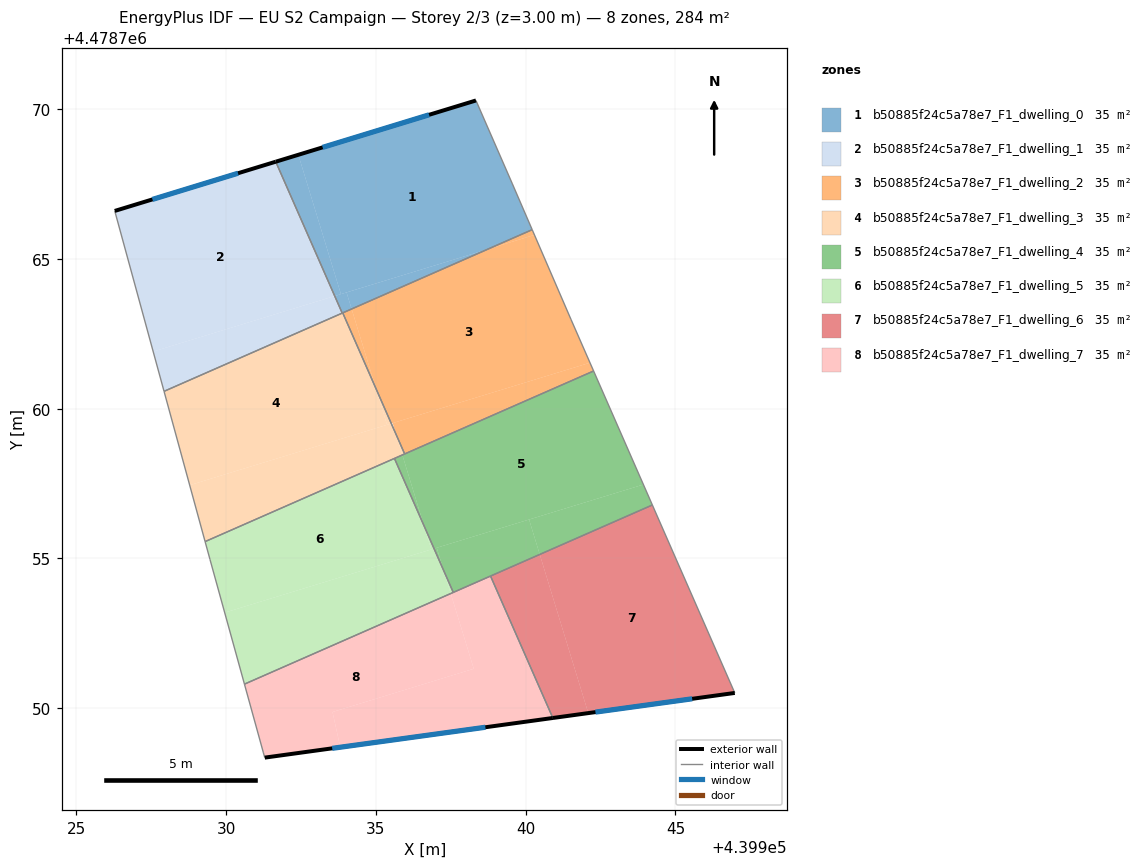
=== STOREY PLAN SPEC (per zone: floor XY polygon, exterior-wall plan segments, windows/doors) ===
zone 1: b50885f24c5a78e7_F1_dwelling_0  (35.5 m²)
  floor: (439938.34, 4478770.29) (439939.55, 4478767.53) (439940.22, 4478765.98) (439938.73, 4478765.32) (439933.83, 4478763.83) (439932.41, 4478768.48)
  floor: (439932.41, 4478768.48) (439933.83, 4478763.83) (439933.62, 4478763.76) (439931.65, 4478768.25)
  floor: (439934.02, 4478763.88) (439934.19, 4478763.33) (439933.87, 4478763.19) (439933.62, 4478763.76)
  floor: (439938.73, 4478765.32) (439933.87, 4478763.19) (439934.19, 4478763.33) (439934.02, 4478763.88) (439933.62, 4478763.76)
  exterior wall: (439938.34, 4478770.29) – (439931.65, 4478768.25)  [7.0 m]
    window: (439936.77, 4478769.81) – (439933.22, 4478768.73)  [5.9 m²]
  interior walls: 5
zone 2: b50885f24c5a78e7_F1_dwelling_1  (35.5 m²)
  floor: (439931.65, 4478768.25) (439933.62, 4478763.76) (439927.56, 4478761.91) (439926.28, 4478766.60)
  floor: (439933.62, 4478763.76) (439933.87, 4478763.19) (439927.92, 4478760.58) (439927.56, 4478761.91)
  exterior wall: (439931.65, 4478768.25) – (439926.28, 4478766.60)  [5.6 m]
    window: (439930.40, 4478767.86) – (439927.54, 4478766.99)  [4.8 m²]
  interior walls: 3
zone 3: b50885f24c5a78e7_F1_dwelling_2  (35.5 m²)
  floor: (439940.29, 4478765.80) (439941.51, 4478762.98) (439942.15, 4478761.53) (439935.51, 4478759.50) (439935.00, 4478760.67) (439934.19, 4478763.33) (439938.73, 4478765.32)
  floor: (439940.22, 4478765.98) (439940.29, 4478765.80) (439938.73, 4478765.32)
  floor: (439942.15, 4478761.53) (439942.27, 4478761.26) (439935.96, 4478758.49) (439935.67, 4478759.14) (439935.56, 4478759.52)
  floor: (439934.19, 4478763.33) (439935.00, 4478760.67) (439933.89, 4478763.20)
  interior walls: 5
zone 4: b50885f24c5a78e7_F1_dwelling_3  (35.5 m²)
  floor: (439933.89, 4478763.20) (439935.00, 4478760.67) (439935.37, 4478759.46) (439928.78, 4478757.45) (439927.92, 4478760.58)
  floor: (439935.00, 4478760.67) (439935.51, 4478759.50) (439935.37, 4478759.46)
  floor: (439935.51, 4478759.50) (439935.67, 4478759.14) (439935.88, 4478758.45) (439929.30, 4478755.56) (439928.78, 4478757.45)
  floor: (439935.67, 4478759.14) (439935.96, 4478758.49) (439935.88, 4478758.45)
  interior walls: 6
zone 5: b50885f24c5a78e7_F1_dwelling_4  (35.5 m²)
  floor: (439942.27, 4478761.26) (439943.93, 4478757.47) (439936.94, 4478755.33) (439936.60, 4478756.09) (439935.88, 4478758.45)
  floor: (439943.93, 4478757.47) (439944.23, 4478756.78) (439940.47, 4478755.13) (439940.11, 4478756.30)
  floor: (439937.03, 4478755.35) (439937.26, 4478754.59) (439936.94, 4478755.33)
  floor: (439935.88, 4478758.45) (439936.60, 4478756.09) (439935.62, 4478758.34)
  floor: (439940.11, 4478756.30) (439940.47, 4478755.13) (439937.58, 4478753.86) (439937.26, 4478754.59) (439937.03, 4478755.35)
  interior walls: 6
zone 6: b50885f24c5a78e7_F1_dwelling_5  (35.5 m²)
  floor: (439935.62, 4478758.34) (439936.60, 4478756.09) (439936.85, 4478755.30) (439929.95, 4478753.19) (439929.46, 4478754.97) (439929.30, 4478755.56)
  floor: (439936.94, 4478755.33) (439937.26, 4478754.59) (439937.50, 4478753.83) (439930.61, 4478750.80) (439929.95, 4478753.19)
  floor: (439936.60, 4478756.09) (439936.94, 4478755.33) (439936.85, 4478755.30)
  floor: (439937.26, 4478754.59) (439937.58, 4478753.86) (439937.50, 4478753.83)
  interior walls: 5
zone 7: b50885f24c5a78e7_F1_dwelling_6  (35.5 m²)
  floor: (439944.23, 4478756.78) (439946.98, 4478750.51) (439942.09, 4478749.83) (439940.47, 4478755.13)
  floor: (439940.47, 4478755.13) (439942.09, 4478749.83) (439940.91, 4478749.67) (439938.83, 4478754.41)
  exterior wall: (439940.91, 4478749.67) – (439946.98, 4478750.51)  [6.1 m]
    window: (439942.33, 4478749.87) – (439945.56, 4478750.31)  [5.2 m²]
  interior walls: 3
zone 8: b50885f24c5a78e7_F1_dwelling_7  (35.5 m²)
  floor: (439937.50, 4478753.83) (439938.27, 4478751.31) (439933.55, 4478749.87) (439933.81, 4478748.69) (439931.29, 4478748.35) (439930.61, 4478750.80)
  floor: (439938.83, 4478754.41) (439940.91, 4478749.67) (439933.81, 4478748.69) (439933.55, 4478749.87) (439938.27, 4478751.31) (439937.50, 4478753.83)
  exterior wall: (439931.29, 4478748.35) – (439940.91, 4478749.67)  [9.7 m]
    window: (439933.54, 4478748.66) – (439938.66, 4478749.36)  [8.2 m²]
  interior walls: 5

=== DERIVED (storey summary) ===
Building: EU S2 Campaign
Storey: 2 of 3  (floor level z = 3.00 m)
Storey gross floor area: 283.9 m²
Zones on this storey: 8
  - b50885f24c5a78e7_F1_dwelling_0: floor 35.5 m²; exterior wall 7.0 m (21.0 m²); 1 window(s) 5.9 m²; WWR 28.3%
  - b50885f24c5a78e7_F1_dwelling_1: floor 35.5 m²; exterior wall 5.6 m (16.9 m²); 1 window(s) 4.8 m²; WWR 28.3%
  - b50885f24c5a78e7_F1_dwelling_2: floor 35.5 m²
  - b50885f24c5a78e7_F1_dwelling_3: floor 35.5 m²
  - b50885f24c5a78e7_F1_dwelling_4: floor 35.5 m²
  - b50885f24c5a78e7_F1_dwelling_5: floor 35.5 m²
  - b50885f24c5a78e7_F1_dwelling_6: floor 35.5 m²; exterior wall 6.1 m (18.4 m²); 1 window(s) 5.2 m²; WWR 28.3%
  - b50885f24c5a78e7_F1_dwelling_7: floor 35.5 m²; exterior wall 9.7 m (29.1 m²); 1 window(s) 8.2 m²; WWR 28.3%
Zone adjacency (shared interzone walls):
  - b50885f24c5a78e7_F1_dwelling_0 ↔ b50885f24c5a78e7_F1_dwelling_1
  - b50885f24c5a78e7_F1_dwelling_0 ↔ b50885f24c5a78e7_F1_dwelling_2
  - b50885f24c5a78e7_F1_dwelling_0 ↔ b50885f24c5a78e7_F1_dwelling_3
  - b50885f24c5a78e7_F1_dwelling_1 ↔ b50885f24c5a78e7_F1_dwelling_3
  - b50885f24c5a78e7_F1_dwelling_2 ↔ b50885f24c5a78e7_F1_dwelling_3
  - b50885f24c5a78e7_F1_dwelling_2 ↔ b50885f24c5a78e7_F1_dwelling_4
  - b50885f24c5a78e7_F1_dwelling_3 ↔ b50885f24c5a78e7_F1_dwelling_4
  - b50885f24c5a78e7_F1_dwelling_3 ↔ b50885f24c5a78e7_F1_dwelling_5
  - b50885f24c5a78e7_F1_dwelling_4 ↔ b50885f24c5a78e7_F1_dwelling_5
  - b50885f24c5a78e7_F1_dwelling_4 ↔ b50885f24c5a78e7_F1_dwelling_6
  - b50885f24c5a78e7_F1_dwelling_4 ↔ b50885f24c5a78e7_F1_dwelling_7
  - b50885f24c5a78e7_F1_dwelling_5 ↔ b50885f24c5a78e7_F1_dwelling_7
  - b50885f24c5a78e7_F1_dwelling_6 ↔ b50885f24c5a78e7_F1_dwelling_7